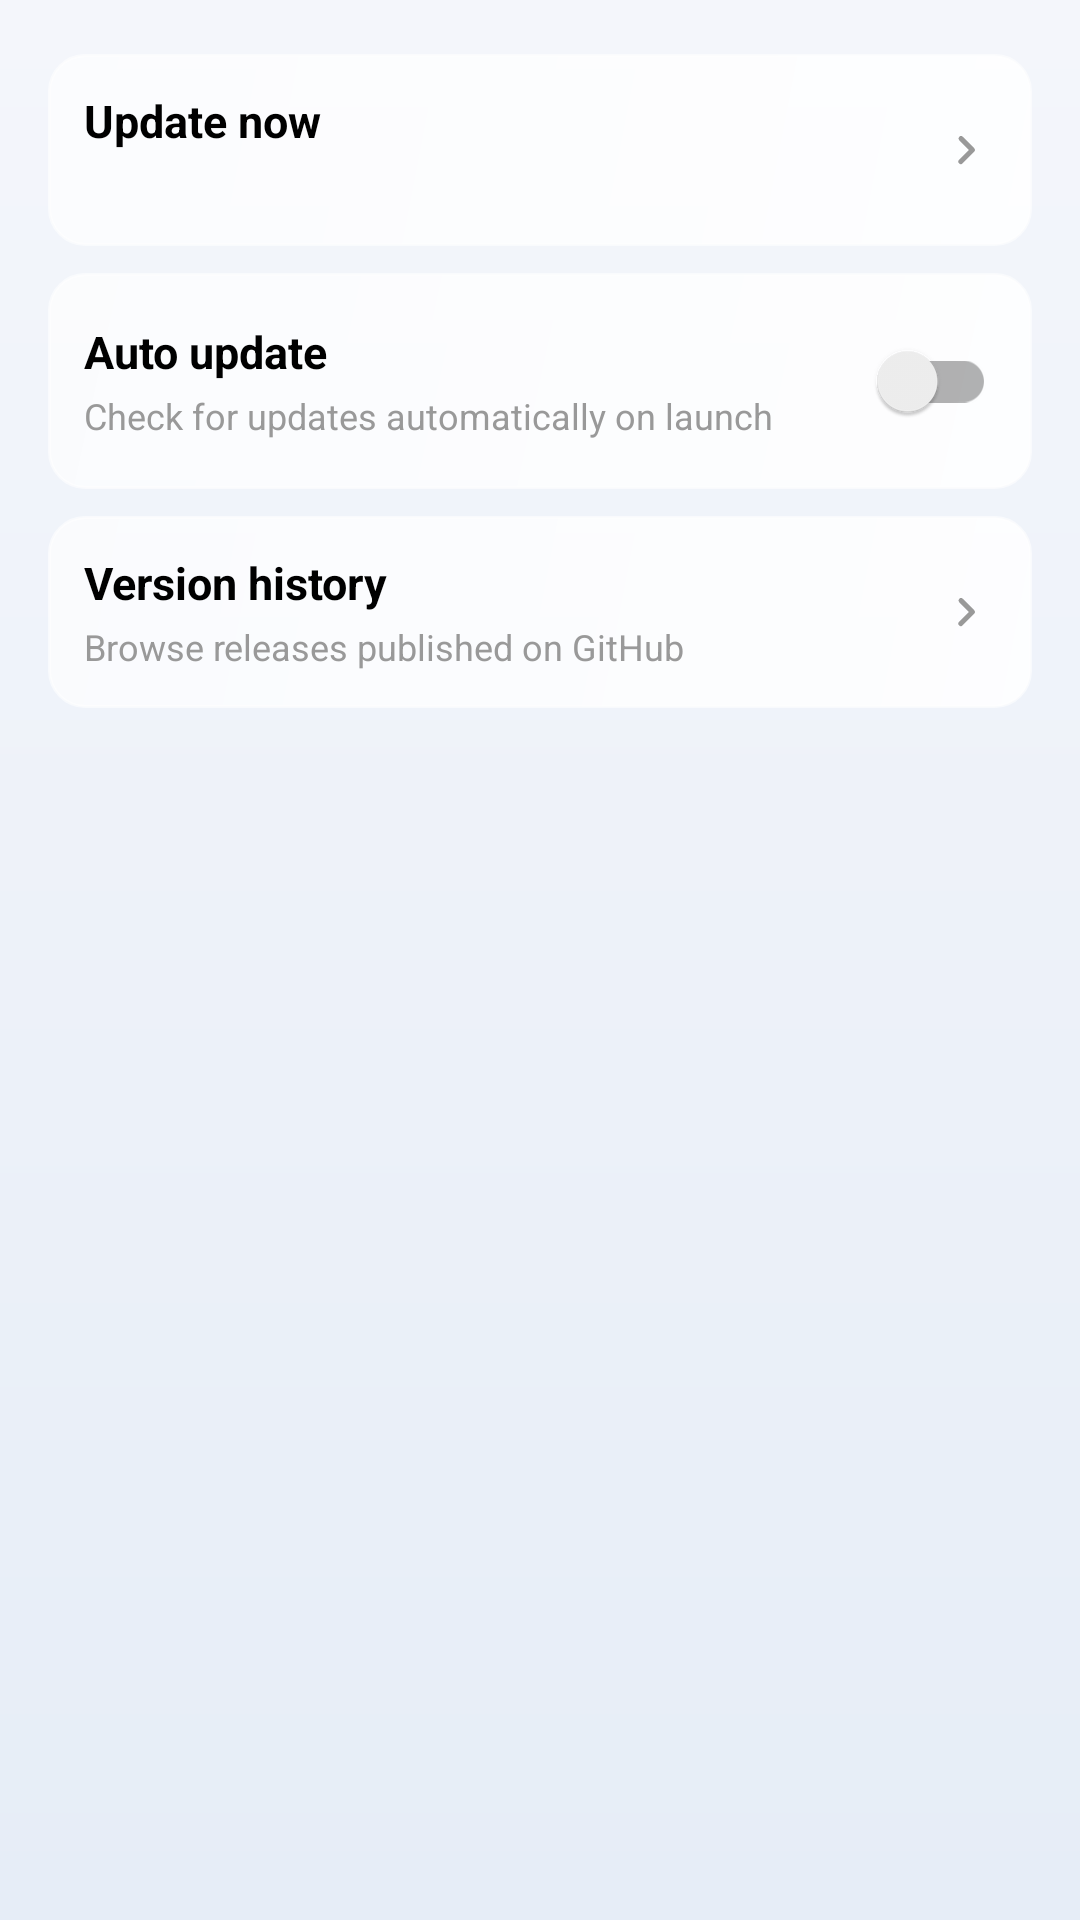

Layout XML and referenced resources for this Android screen:
<!-- AndroidManifest.xml: application theme Theme.ZhenxunBotManager -->
<!-- res/layout/fragment_update.xml -->
<?xml version="1.0" encoding="utf-8"?>
<androidx.core.widget.NestedScrollView xmlns:android="http://schemas.android.com/apk/res/android"
    xmlns:app="http://schemas.android.com/apk/res-auto"
    xmlns:tools="http://schemas.android.com/tools"
    android:layout_width="match_parent"
    android:layout_height="match_parent"
    tools:context=".ui.settings.UpdateFragment">

    <LinearLayout
        android:layout_width="match_parent"
        android:layout_height="wrap_content"
        android:orientation="vertical"
        android:paddingHorizontal="@dimen/activity_horizontal_margin"
        android:paddingTop="@dimen/margin_widest"
        android:paddingBottom="@dimen/activity_vertical_margin">

        <LinearLayout
            android:id="@+id/ll_check_update"
            android:layout_width="match_parent"
            android:layout_height="wrap_content"
            android:background="@drawable/bg_list_item_round"
            android:gravity="center_vertical"
            android:minHeight="64dp"
            android:orientation="horizontal"
            android:paddingHorizontal="@dimen/list_item_padding"
            android:paddingVertical="@dimen/list_item_padding">

            <LinearLayout
                android:layout_width="0dp"
                android:layout_height="wrap_content"
                android:layout_weight="1"
                android:orientation="vertical">

                <TextView
                    android:layout_width="wrap_content"
                    android:layout_height="wrap_content"
                    android:text="@string/update_now"
                    android:textColor="@color/dn_black"
                    android:textSize="@dimen/title_size_normal"
                    android:textStyle="bold" />

                <TextView
                    android:id="@+id/tv_current_version"
                    android:layout_width="wrap_content"
                    android:layout_height="wrap_content"
                    android:layout_marginTop="3dp"
                    android:textColor="@color/text_gray"
                    android:textSize="@dimen/text_size_small" />
            </LinearLayout>

            <ImageView
                android:layout_width="20dp"
                android:layout_height="20dp"
                android:contentDescription="@null"
                android:src="@drawable/ic_arrow_right"
                app:tint="@color/text_gray" />
        </LinearLayout>

        <LinearLayout
            android:layout_width="match_parent"
            android:layout_height="wrap_content"
            android:layout_marginTop="@dimen/margin_normal"
            android:background="@drawable/bg_list_item_round"
            android:gravity="center_vertical"
            android:minHeight="64dp"
            android:orientation="horizontal"
            android:paddingHorizontal="@dimen/list_item_padding"
            android:paddingVertical="@dimen/list_item_padding">

            <LinearLayout
                android:layout_width="0dp"
                android:layout_height="wrap_content"
                android:layout_weight="1"
                android:orientation="vertical">

                <TextView
                    android:layout_width="wrap_content"
                    android:layout_height="wrap_content"
                    android:text="@string/auto_update"
                    android:textColor="@color/dn_black"
                    android:textSize="@dimen/title_size_normal"
                    android:textStyle="bold" />

                <TextView
                    android:layout_width="wrap_content"
                    android:layout_height="wrap_content"
                    android:layout_marginTop="3dp"
                    android:text="@string/auto_update_desc"
                    android:textColor="@color/text_gray"
                    android:textSize="@dimen/text_size_small" />
            </LinearLayout>

            <androidx.appcompat.widget.SwitchCompat
                android:id="@+id/switch_auto_update"
                android:layout_width="wrap_content"
                android:layout_height="wrap_content" />
        </LinearLayout>

        <LinearLayout
            android:id="@+id/ll_history"
            android:layout_width="match_parent"
            android:layout_height="wrap_content"
            android:layout_marginTop="@dimen/margin_normal"
            android:background="@drawable/bg_list_item_round"
            android:gravity="center_vertical"
            android:minHeight="64dp"
            android:orientation="horizontal"
            android:paddingHorizontal="@dimen/list_item_padding"
            android:paddingVertical="@dimen/list_item_padding">

            <LinearLayout
                android:layout_width="0dp"
                android:layout_height="wrap_content"
                android:layout_weight="1"
                android:orientation="vertical">

                <TextView
                    android:layout_width="wrap_content"
                    android:layout_height="wrap_content"
                    android:text="@string/update_history"
                    android:textColor="@color/dn_black"
                    android:textSize="@dimen/title_size_normal"
                    android:textStyle="bold" />

                <TextView
                    android:layout_width="wrap_content"
                    android:layout_height="wrap_content"
                    android:layout_marginTop="3dp"
                    android:text="@string/update_history_desc"
                    android:textColor="@color/text_gray"
                    android:textSize="@dimen/text_size_small" />
            </LinearLayout>

            <ImageView
                android:layout_width="20dp"
                android:layout_height="20dp"
                android:contentDescription="@null"
                android:src="@drawable/ic_arrow_right"
                app:tint="@color/text_gray" />
        </LinearLayout>
    </LinearLayout>
</androidx.core.widget.NestedScrollView>
<!-- resources referenced by this layout -->
<resources>
  <color name="dn_black">@color/black</color>
  <color name="text_gray">#999999</color>
  <dimen name="activity_horizontal_margin">16dp</dimen>
  <dimen name="activity_vertical_margin">16dp</dimen>
  <dimen name="list_item_padding">12dp</dimen>
  <dimen name="margin_normal">9dp</dimen>
  <dimen name="margin_widest">18dp</dimen>
  <dimen name="text_size_small">12sp</dimen>
  <dimen name="title_size_normal">15sp</dimen>
  <!-- drawable bg_list_item_round (drawable) -->
  <?xml version="1.0" encoding="utf-8"?>
  <shape xmlns:android="http://schemas.android.com/apk/res/android"
      android:shape="rectangle">
      <gradient
          android:angle="135"
          android:endColor="@color/glass_surface_bottom"
          android:startColor="@color/glass_surface_top" />
      <stroke
          android:width="1dp"
          android:color="@color/glass_border" />
      <corners android:radius="@dimen/list_item_round" />
  </shape>
  <!-- drawable ic_arrow_right (drawable) -->
  <?xml version="1.0" encoding="utf-8"?>
  <vector xmlns:android="http://schemas.android.com/apk/res/android"
      android:width="24dp"
      android:height="24dp"
      android:viewportWidth="24"
      android:viewportHeight="24">
      <path
          android:fillColor="@android:color/white"
          android:pathData="M9.29,6.71a1,1 0,0 0,0 1.41L13.17,12l-3.88,3.88a1,1 0,1 0,1.41 1.41l4.59,-4.59a1,1 0,0 0,0 -1.41L10.7,6.7a1,1 0,0 0,-1.41 0z" />
  </vector>
  <string name="auto_update">Auto update</string>
  <string name="auto_update_desc">Check for updates automatically on launch</string>
  <string name="update_history">Version history</string>
  <string name="update_history_desc">Browse releases published on GitHub</string>
  <string name="update_now">Update now</string>
  <color name="black">#FF000000</color>
  <color name="glass_surface_bottom">#A6FFFFFF</color>
  <color name="glass_surface_top">#D9FFFFFF</color>
  <color name="glass_border">#99FFFFFF</color>
  <dimen name="list_item_round">12dp</dimen>
  <color name="pink_A100">#FF80AB</color>
  <color name="white">#FFFFFFFF</color>
  <color name="teal_200">#FF03DAC5</color>
  <color name="teal_700">#FF018786</color>
  <color name="glass_surface_soft">#80FFFFFF</color>
  <!-- drawable bg_glass_window (drawable) -->
  <?xml version="1.0" encoding="utf-8"?>
  <shape xmlns:android="http://schemas.android.com/apk/res/android"
      android:shape="rectangle">
      <gradient
          android:angle="270"
          android:endColor="@color/glass_backdrop_bottom"
          android:startColor="@color/glass_backdrop_top" />
  </shape>
  <dimen name="text_size_normal">13sp</dimen>
  <style name="ThemeOverlay.Glass.Dialog" parent="ThemeOverlay.MaterialComponents.MaterialAlertDialog">
          <item name="android:windowBackground">@android:color/transparent</item>
          <item name="colorSurface">@color/glass_dialog</item>
          <item name="buttonBarButtonStyle">@style/Widget.Glass.Dialog.Button</item>
      </style>
  <color name="glass_backdrop_bottom">#FFE6EDF7</color>
  <color name="glass_backdrop_top">#FFF4F6FB</color>
  <color name="glass_button_tint">#FFFF80AB</color>
  <color name="glass_button_text">#FFFFFFFF</color>
  <color name="glass_ripple">#40FF80AB</color>
  <color name="glass_dialog">#E6FFFFFF</color>
  <style name="Widget.Glass.Dialog.Button" parent="Widget.MaterialComponents.Button.TextButton.Dialog">
          <item name="android:textColor">?attr/colorPrimary</item>
          <item name="rippleColor">@color/glass_ripple</item>
      </style>
</resources>
